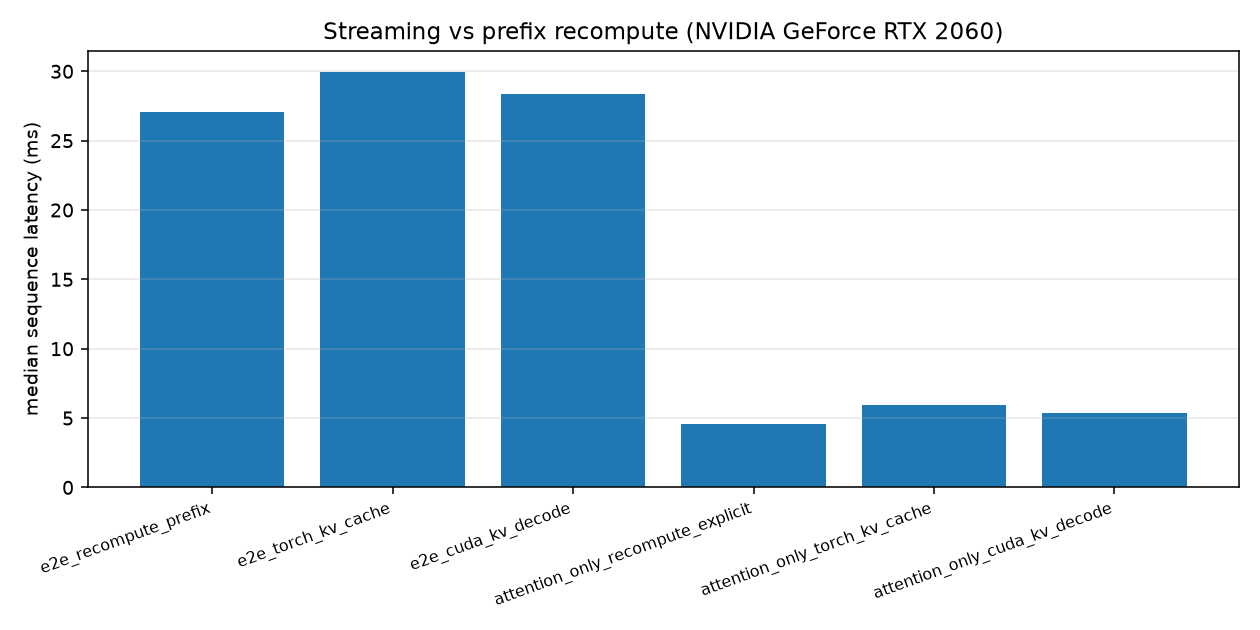

The table this chart was drawn from, first rows:
device, mode, batch, frames, median_total_ms, median_per_frame_ms, frames_per_sec, max_abs_err_vs_recompute, status, note
NVIDIA GeForce RTX 2060, e2e_recompute_prefix, 2, 16, 27.06, 1.556, 1183, 0.000e+00, ok, random_init; includes repeated CNN and Q…
NVIDIA GeForce RTX 2060, e2e_torch_kv_cache, 2, 16, 29.98, 1.645, 1068, 1.788e-07, ok, random_init; new frame only, PyTorch att…
NVIDIA GeForce RTX 2060, e2e_cuda_kv_decode, 2, 16, 28.39, 1.55, 1127, 1.192e-07, ok, random_init; custom decode kernel
NVIDIA GeForce RTX 2060, attention_only_recompute_explicit, 2, 16, 4.58, 0.2508, 6987, , ok, projections already done; explicit 1xT s…
NVIDIA GeForce RTX 2060, attention_only_torch_kv_cache, 2, 16, 5.956, 0.1884, 5373, , ok, projections already done; PyTorch SDPA o…
NVIDIA GeForce RTX 2060, attention_only_cuda_kv_decode, 2, 16, 5.335, 0.1374, 5998, , ok, projections already done; custom kernel …
